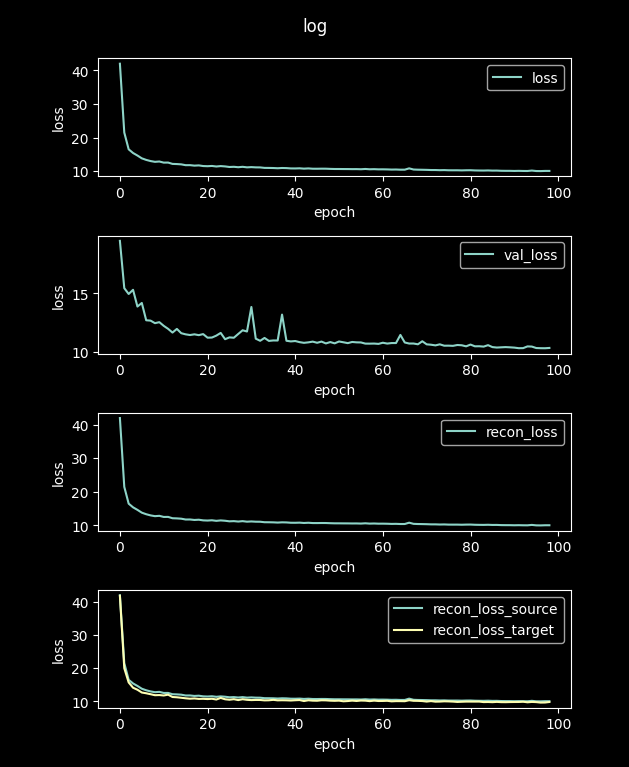

Source data for this figure (header and first rows):
loss, val_loss, recon_loss, recon_loss_source, recon_loss_target
218, 19.43, 218, 217.8, 200.1
41.97, 19.47, 41.97, 41.95, 41.76
21.48, 15.44, 21.48, 21.48, 19.98
16.49, 14.95, 16.49, 16.49, 15.7
15.4, 15.3, 15.4, 15.4, 14.11
14.65, 13.88, 14.65, 14.64, 13.5
13.81, 14.18, 13.81, 13.81, 12.67
13.35, 12.71, 13.35, 13.34, 12.44
13, 12.67, 13, 13, 12.16
12.77, 12.46, 12.77, 12.77, 11.86
12.87, 12.55, 12.87, 12.87, 11.9
12.53, 12.23, 12.53, 12.53, 11.78
12.55, 11.97, 12.55, 12.54, 12.02
12.15, 11.66, 12.15, 12.15, 11.32
12.11, 11.97, 12.11, 12.1, 11.24
12.02, 11.6, 12.02, 12.02, 11.09
11.77, 11.51, 11.77, 11.77, 10.93
11.78, 11.45, 11.78, 11.78, 10.81
11.64, 11.51, 11.64, 11.64, 10.88
11.71, 11.44, 11.71, 11.71, 10.75
11.52, 11.53, 11.52, 11.52, 10.78
11.46, 11.22, 11.46, 11.46, 10.7
11.54, 11.23, 11.54, 11.54, 10.79
11.38, 11.4, 11.38, 11.38, 10.56
11.5, 11.63, 11.5, 11.5, 11.04
11.4, 11.09, 11.4, 11.4, 10.63
11.23, 11.25, 11.23, 11.23, 10.5
11.29, 11.22, 11.29, 11.29, 10.66
11.17, 11.54, 11.17, 11.16, 10.39
11.29, 11.85, 11.29, 11.28, 10.65
11.13, 11.75, 11.13, 11.13, 10.47
11.2, 13.84, 11.2, 11.19, 10.39
11.12, 11.14, 11.12, 11.12, 10.44
11.11, 10.96, 11.11, 11.11, 10.42
10.97, 11.2, 10.97, 10.96, 10.31
10.96, 10.95, 10.96, 10.95, 10.33
10.93, 10.99, 10.93, 10.92, 10.46
10.86, 10.98, 10.86, 10.86, 10.31
10.93, 13.19, 10.93, 10.93, 10.34
10.9, 10.96, 10.9, 10.9, 10.32
10.81, 10.9, 10.81, 10.81, 10.26
10.8, 10.94, 10.8, 10.8, 10.34
10.84, 10.84, 10.84, 10.84, 10.4
10.74, 10.78, 10.74, 10.74, 10.1
10.81, 10.82, 10.81, 10.8, 10.33
10.72, 10.89, 10.72, 10.71, 10.22
10.71, 10.79, 10.71, 10.71, 10.2
10.73, 10.89, 10.73, 10.73, 10.33
10.73, 10.73, 10.73, 10.72, 10.31
10.67, 10.85, 10.67, 10.67, 10.22
10.64, 10.74, 10.64, 10.63, 10.17
10.64, 10.9, 10.64, 10.63, 10.22
10.62, 10.83, 10.62, 10.62, 10.03
10.62, 10.76, 10.62, 10.61, 10.1
10.6, 10.86, 10.6, 10.59, 10.23
10.6, 10.82, 10.6, 10.6, 10.12
10.56, 10.82, 10.56, 10.56, 10.25
10.65, 10.72, 10.65, 10.64, 10.22
10.55, 10.71, 10.55, 10.55, 10.08
10.59, 10.72, 10.59, 10.58, 10.23
... 40 more rows
